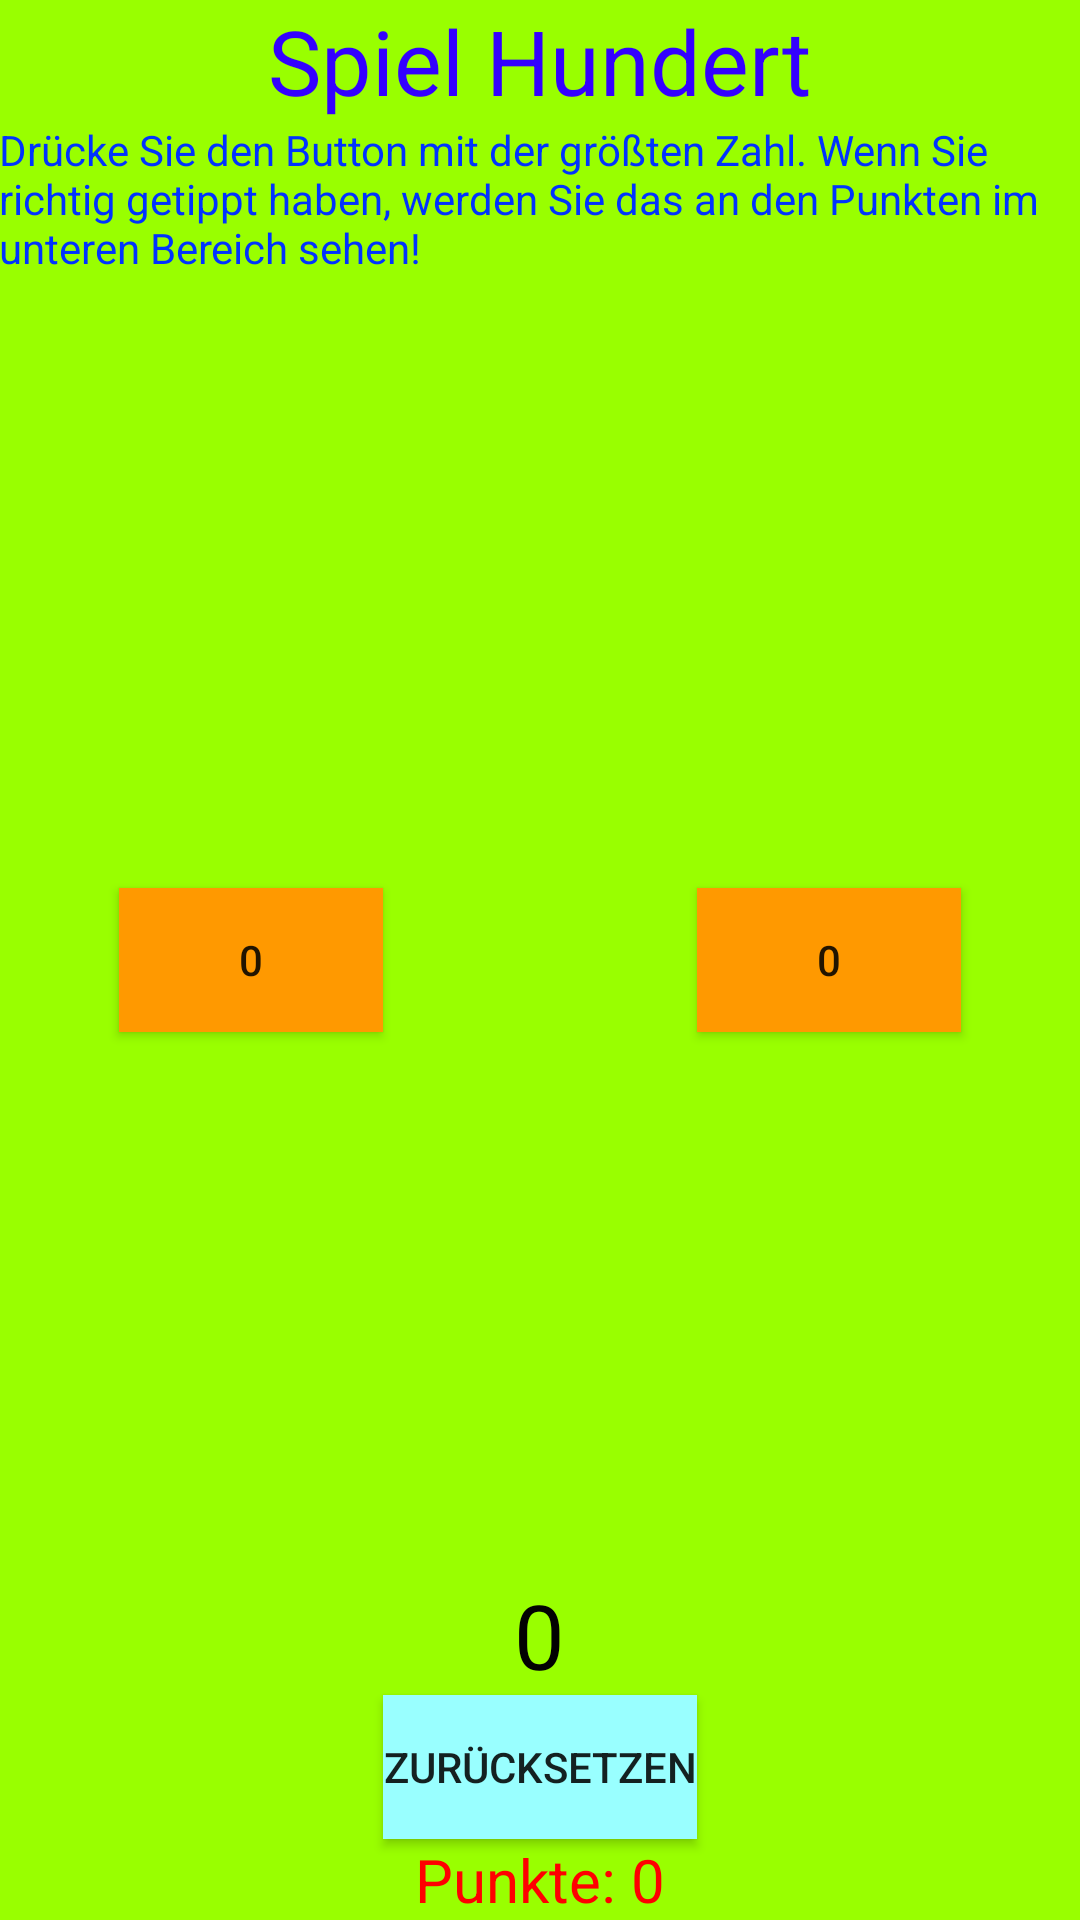

This screen was rendered from an Android layout file. Write that file and the resources it references.
<!-- AndroidManifest.xml: activity theme AppTheme -->
<!-- res/layout/activity_hundert.xml -->
<?xml version="1.0" encoding="utf-8"?>
<RelativeLayout xmlns:android="http://schemas.android.com/apk/res/android"
    xmlns:tools="http://schemas.android.com/tools"
    android:layout_width="fill_parent"
    android:layout_height="fill_parent"
    android:paddingBottom="@dimen/activity_vertical_margin"
    android:paddingLeft="@dimen/activity_horizontal_margin"
    android:paddingRight="@dimen/activity_horizontal_margin"
    android:paddingTop="@dimen/activity_vertical_margin"
    tools:context="com.example.daniel.ersteapp.MainActivity"
    android:background="#9F0">

    <TextView
        android:layout_width="wrap_content"
        android:layout_height="wrap_content"
        android:text="Spiel Hundert"
        android:layout_alignParentTop="true"
        android:layout_centerHorizontal="true"
        android:autoText="false"
        android:textSize="30dp"
        android:textIsSelectable="false"
        android:id="@+id/textView2"
        android:textColor="#30F" />

    <TextView
        android:layout_width="wrap_content"
        android:layout_height="wrap_content"
        android:text="Drücke Sie den Button mit der größten Zahl. Wenn Sie richtig getippt haben, werden Sie das an den Punkten im unteren Bereich sehen!"
        android:id="@+id/textView"
        android:layout_below="@+id/textView2"
        android:layout_centerHorizontal="true"
        android:textColor="#03F" />

    <Button
        android:layout_width="wrap_content"
        android:layout_height="wrap_content"
        android:text="0"
        android:id="@+id/leftHundert_button"
        android:onClick="leftHundertButtonClick"
        android:background="#F90"
        android:layout_centerVertical="true"
        android:layout_toLeftOf="@+id/center_button"
        android:layout_toStartOf="@+id/center_button" />

    <Button
        android:layout_width="wrap_content"
        android:layout_height="wrap_content"
        android:text="0"
        android:id="@+id/rightHundert_button"
        android:onClick="rightHundertButtonClick"
        android:background="#F90"
        android:layout_alignTop="@+id/leftHundert_button"
        android:layout_toRightOf="@+id/center_button"
        android:layout_toEndOf="@+id/center_button" />

    <TextView
        android:layout_width="wrap_content"
        android:layout_height="wrap_content"
        android:text="Punkte: 0"
        android:id="@+id/points_view"
        android:layout_alignParentBottom="true"
        android:layout_centerHorizontal="true"
        android:textSize="20dp"
        android:textColor="#ff0000" />

    <Button
        android:layout_width="wrap_content"
        android:layout_height="wrap_content"
        android:text="Zurücksetzen"
        android:id="@+id/center_button"
        android:onClick="centerButtonClick"
        android:background="#9FF"
        android:layout_above="@+id/points_view"
        android:layout_centerHorizontal="true" />

    <TextView
        android:layout_width="wrap_content"
        android:layout_height="wrap_content"
        android:text="0"
        android:id="@+id/timer_view"
        android:layout_above="@+id/center_button"
        android:layout_centerHorizontal="true"
        android:textSize="30dp"
        android:textColor="#020202" />
</RelativeLayout>
<!-- resources referenced by this layout -->
<resources>
  <style name="AppTheme" parent="Theme.AppCompat.Light.DarkActionBar">
          
          <item name="colorPrimary">@color/colorPrimary</item>
          <item name="colorPrimaryDark">@color/colorPrimaryDark</item>
          <item name="colorAccent">@color/colorAccent</item>
      </style>
  <color name="colorPrimary">#3F51B5</color>
  <color name="colorPrimaryDark">#303F9F</color>
  <color name="colorAccent">#FF4081</color>
</resources>
